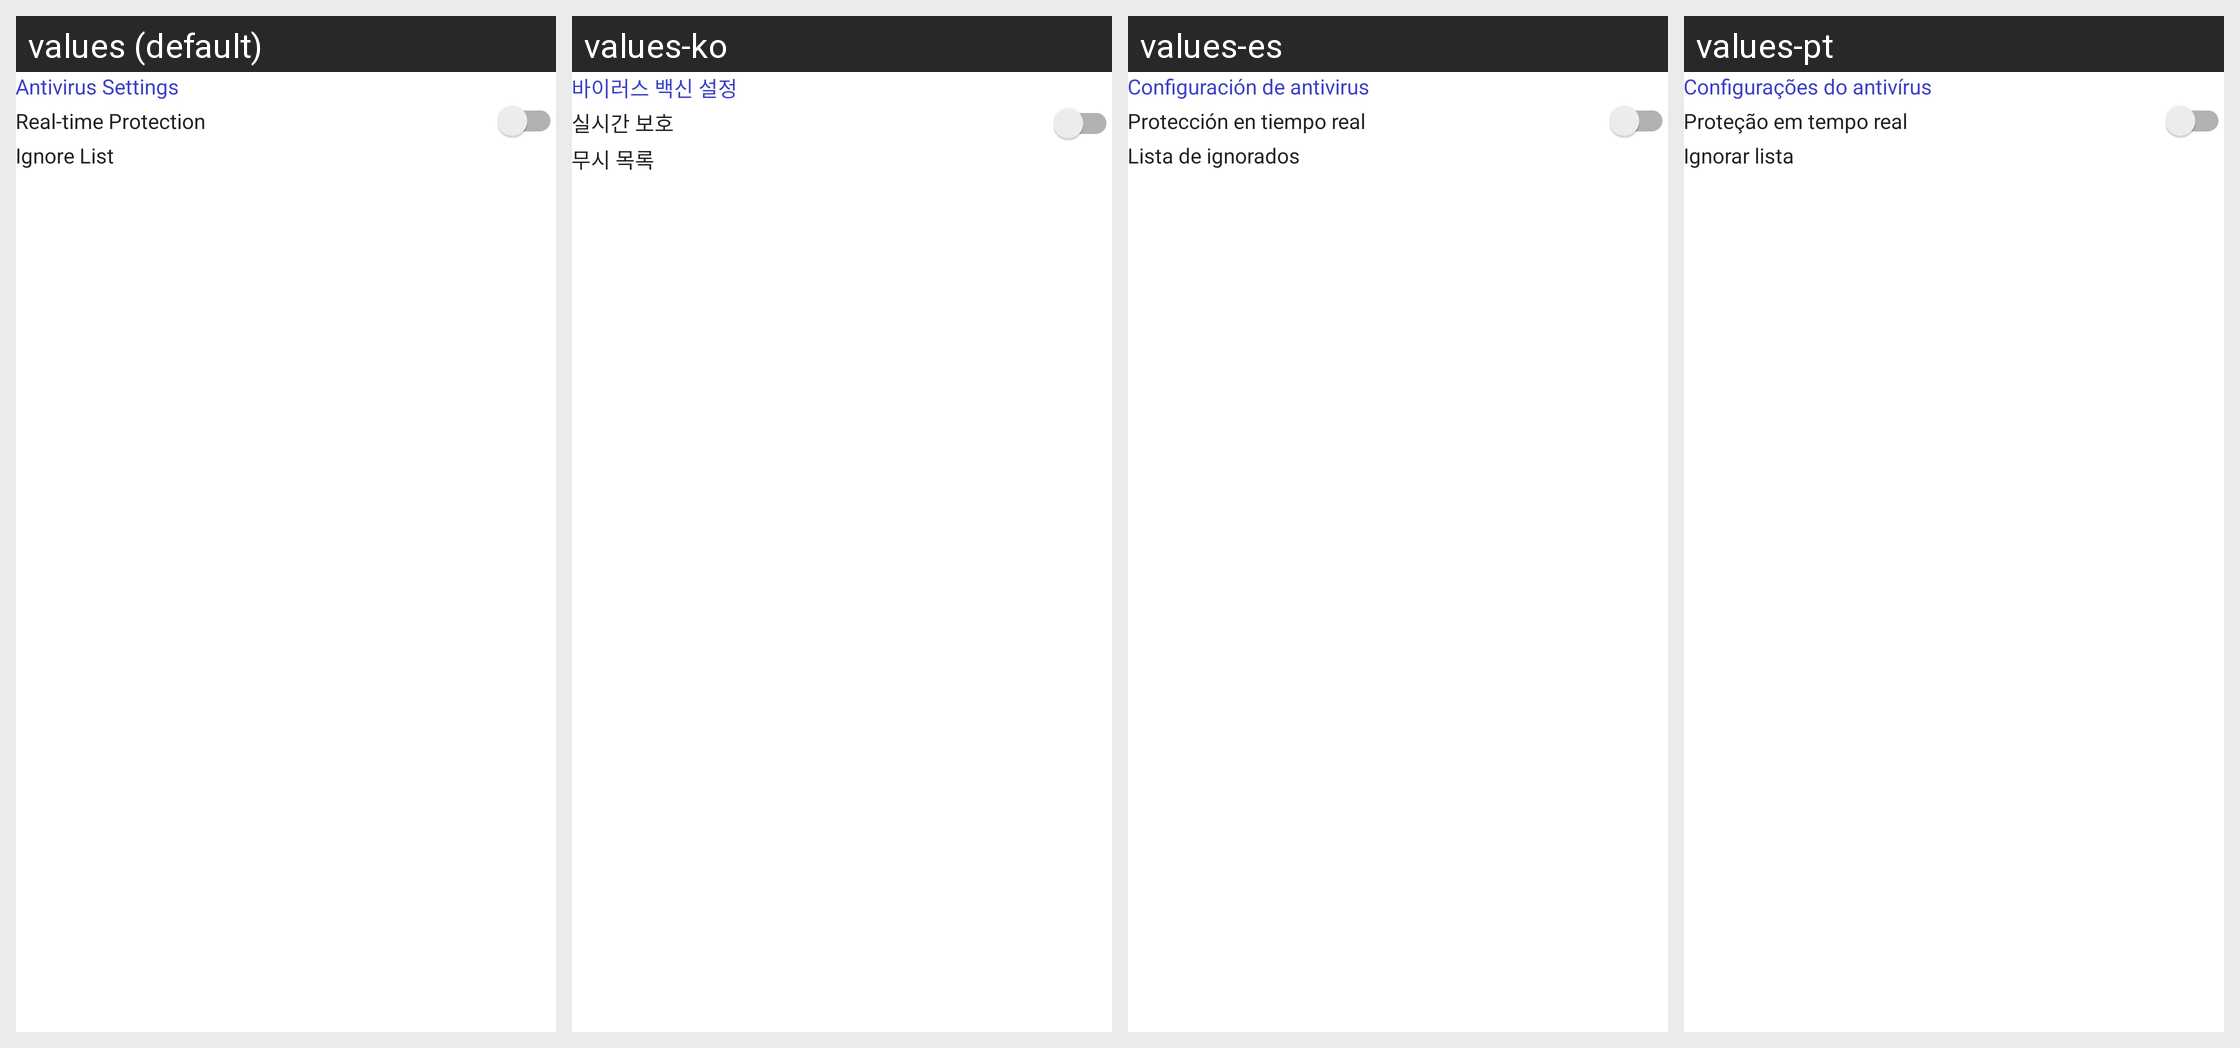

For this localized Android screen grid, give each drawn string resource with its value in every locale shown.
Android screen res/layout/layout_setting_notification.xml rendered under 4 locales, left to right: values (default), values-ko, values-es, values-pt. Device: Nexus 5 (rendered at 1080×1920; each locale shown at half size, 540×960, under a caption strip naming it); theme Theme.AppCompat.Translucent.
Other locales in the repository, not shown: values-ar, values-en, values-fr, values-hi, values-in, values-ja, values-ru, values-tr, values-vi.
Strings drawn on this screen, with the default value and each locale's value (text and hints the layout hard-codes, and strings that could not be matched under every locale, appear in the picture but are not listed):

antivirus_settings
  values: Antivirus Settings
  values-ko: 바이러스 백신 설정
  values-es: Configuración de antivirus
  values-pt: Configurações do antivírus

real_time_protection
  values: Real-time Protection
  values-ko: 실시간 보호
  values-es: Protección en tiempo real
  values-pt: Proteção em tempo real

ignore_list
  values: Ignore List
  values-ko: 무시 목록
  values-es: Lista de ignorados
  values-pt: Ignorar lista
